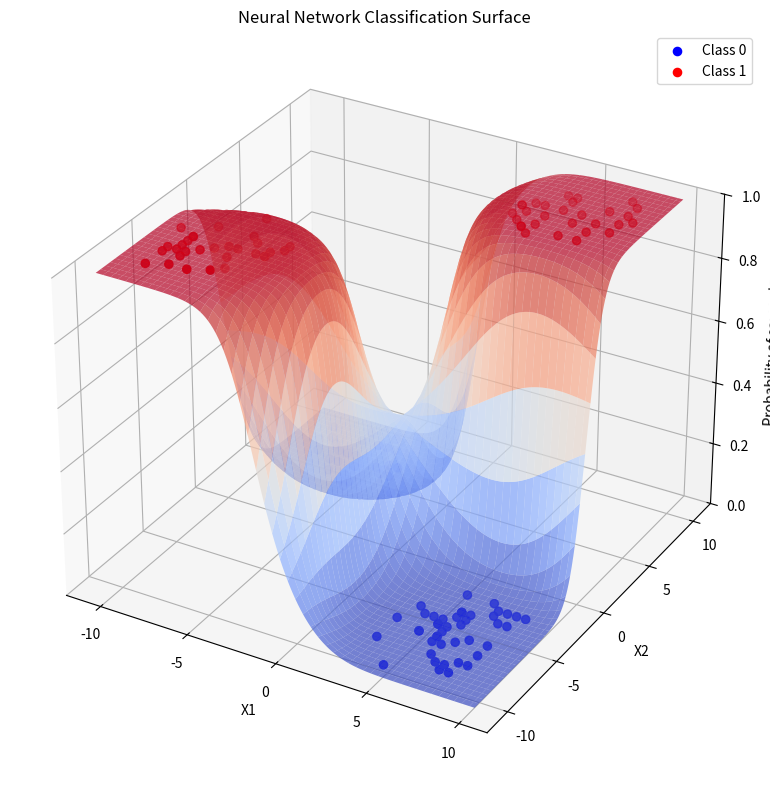

Recreate this plot in Python.
import numpy as np

X = np.array([
    [-7, 6],
    [-4, 7],
    [-6, 4.5],
    [-5.5, 4],
    [-3, 4.5],
    [-6.5, 7],
    [-8, 7.5],
    [-7.5, 7],
    [-7.5, 6],
    [-4, 6],
    [-4, 7],
    [5.5, -6],
    [6.5, -6],
    [6, -6.5],
    [5.5, -6.5],
    [4.5, -6],
    [4.5, -6],
    [5.5, -3.5],
    [7, -5.5],
    [5.5, -6],
    [4, -4.5],
    [6, -4],
    [7, -2.5],
    [4.5, -9.5],
    [3, -7.5],
    [3, -5.5],
    [3.5, -4],
    [5, -2],
    [7.5, -2.5],
    [8, -3.5],
    [8, -5.5],
    [8, -7.5],
    [8, -6.5],
    [7.5, -7.5],
    [5.5, 8],
    [4.5, 6.5],
    [4, 5.5],
    [5.5, 6.5],
    [6.5, 5.5],
    [5, 8],
    [4, 6.5],
    [3.5, 6],
    [3.5, 5],
    [3.5, 6],
    [4, 4.5],
    [4.5, 4],
    [4.5, 4],
    [5, 3.5],
    [7.5, 4],
    [7.5, 6],
    [7.5, 5],
    [8.5, 5.5],
    [8.5, 6.5],
    [9, 7],
    [8.5, 7.5],
    [8, 9],
    [6.5, 6.5],
    [8.5, 8.5],
    [-9.5, -4.5],
    [-8, -3.5],
    [-6.5, -1.5],
    [-6, -3.5],
    [-5.5, -4],
    [-6, -5],
    [-6, -6],
    [-6.5, -5],
    [-7, -5.5],
    [-7.5, -6],
    [-8, -6.5],
    [-8, -7],
    [-8.5, -5.5],
    [-8.5, -5],
    [-8.5, -5],
    [-8.5, -6],
    [-8.5, -6.5],
    [-9, -6.5],
    [-9, -7],
    [-9, -8.5],
    [-8, -8],
    [-7, -8],
    [-4.5, -5],
    [-4, -4],
    [-4, -3.5],
    [-6, -7.5],
    [-5.5, -7],
    [-5, -5],
    [-4.5, -5],
    [-4.5, -4.5],
    [6, -4.5],
    [5.5, -5],
    [5.5, -4],
    [7.5, -8.5],
    [7, -8.5],
    [6.5, -8],
    [6, -7.5],
    [5, -5],
    [4.5, -4.5],
    [5.5, -3.5],
    [7.5, -3.5],
    [8.5, -2.5],
    [6.5, -2],
    [8, -2.5],
    [7, -3],
    [6, -3.5],
    [5.5, -3.5],
    [5, -4.5],
    [5, -5],
    [5.5, -5.5],
    [7, -8],
    [-7, 8.5],
    [-5.5, 9.5],
    [-7, 9.5],
    [-6, 8.5],
    [-9, 9],
    [-9, 7.5],
    [-8.5, 8],
    [-8.5, 6.5],
    [-7, 5],
    [-6, 5],
    [-5.5, 4.5],
    [-5, 6.5],
    [-4.5, 6],
    [-4.5, 7],
    [-5.5, 8.5],
    [-6, 8.5],
    [-5, 8.5],
    [-4.5, 6.5],
    [-6, 6],
    [-7, 7],
    [7.5, 7.5],
    [5.5, 7.5],
    [5, 5.5],
    [5, 4.5],
    [6.5, 4]
], dtype=float)

# 1 = same signs (QI or QIII)
# 0 = opposite signs (QII or QIV)
y = (X[:, 0] * X[:, 1] > 0).astype(int).reshape(-1, 1)

print(X.shape)
print(y.shape)


import matplotlib.pyplot as plt

# Scale inputs for stable training
X_scaled = X / 10.0
rng = np.random.default_rng(42)

# Neural network: 2 inputs -> 8 hidden neurons -> 1 output
W1 = rng.normal(0, 0.7, (2, 8))
b1 = np.zeros((1, 8))
W2 = rng.normal(0, 0.7, (8, 1))
b2 = np.zeros((1, 1))

learning_rate = 0.2
epochs = 15000
n = len(X_scaled)

for _ in range(epochs):
    # Forward pass
    hidden = np.tanh(X_scaled @ W1 + b1)
    logits = hidden @ W2 + b2
    predictions = 1 / (1 + np.exp(-np.clip(logits, -50, 50)))

    # Backpropagation
    dz2 = predictions - y
    dW2 = hidden.T @ dz2 / n
    db2 = np.mean(dz2, axis=0, keepdims=True)

    dz1 = (dz2 @ W2.T) * (1 - hidden**2)
    dW1 = X_scaled.T @ dz1 / n
    db1 = np.mean(dz1, axis=0, keepdims=True)

    # Gradient descent
    W1 -= learning_rate * dW1
    b1 -= learning_rate * db1
    W2 -= learning_rate * dW2
    b2 -= learning_rate * db2

# Training accuracy
hidden = np.tanh(X_scaled @ W1 + b1)
probabilities = 1 / (
    1 + np.exp(-np.clip(hidden @ W2 + b2, -50, 50))
)
predictions = (probabilities >= 0.5).astype(int)

accuracy = np.mean(predictions == y)
print(f"Accuracy: {accuracy * 100:.2f}%")

# Create a 3D prediction surface
x1 = np.linspace(X[:, 0].min() - 1, X[:, 0].max() + 1, 150)
x2 = np.linspace(X[:, 1].min() - 1, X[:, 1].max() + 1, 150)
x1_grid, x2_grid = np.meshgrid(x1, x2)

grid = np.column_stack((x1_grid.ravel(), x2_grid.ravel())) / 10.0
grid_hidden = np.tanh(grid @ W1 + b1)
grid_probability = 1 / (
    1 + np.exp(-np.clip(grid_hidden @ W2 + b2, -50, 50))
)
surface = grid_probability.reshape(x1_grid.shape)

# Plot
fig = plt.figure(figsize=(11, 8))
ax = fig.add_subplot(111, projection="3d")

ax.plot_surface(
    x1_grid,
    x2_grid,
    surface,
    cmap="coolwarm",
    alpha=0.7,
    edgecolor="none",
)

for label, color, name in [
    (0, "blue", "Class 0"),
    (1, "red", "Class 1"),
]:
    mask = y.ravel() == label
    ax.scatter(
        X[mask, 0],
        X[mask, 1],
        probabilities.ravel()[mask],
        color=color,
        label=name,
        s=35,
    )

ax.set_title("Neural Network Classification Surface")
ax.set_xlabel("X1")
ax.set_ylabel("X2")
ax.set_zlabel("Probability of same signs")
ax.set_zlim(0, 1)
ax.legend()

plt.tight_layout()
plt.show()



# ...existing code...

# Export points as a Desmos 3D list of coordinate tuples
points_3d = [
    f"({x:.8f},{y_value:.8f},{z:.8f})"
    for (x, y_value), z in zip(X, probabilities.ravel())
]

with open("desmos_points.txt", "w", encoding="utf-8") as file:
    file.write("[" + ",".join(points_3d) + "]")

# Generate the trained neural-network surface equation
terms = []

for j in range(W1.shape[1]):
    term = (
        f"({W2[j, 0]:.8f})*tanh("
        f"({W1[0, j]:.8f})*x/10+"
        f"({W1[1, j]:.8f})*y/10+"
        f"({b1[0, j]:.8f})"
        f")"
    )
    terms.append(term)

surface_equation = (
    "z=1/(1+e^(-("
    + f"{b2[0, 0]:.8f}+"
    + "+".join(terms)
    + ")))"
)

with open("desmos_surface.txt", "w", encoding="utf-8") as file:
    file.write(surface_equation)

print("Created desmos_points.txt")
print("Created desmos_surface.txt")
